Run: headless pygame with SDL's dummy video driver; simulated clock (each Clock.tick advances the game by its frame time, no real sleeping); random seed 0; keys injected as events and as key.get_pressed() state; no mouse input.
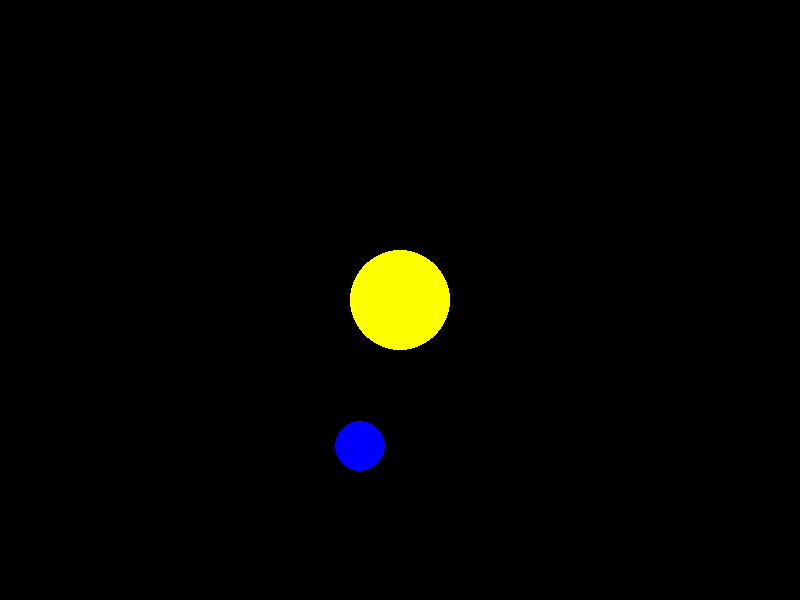
Frame 1 of 4 · flips 1–60 · no input
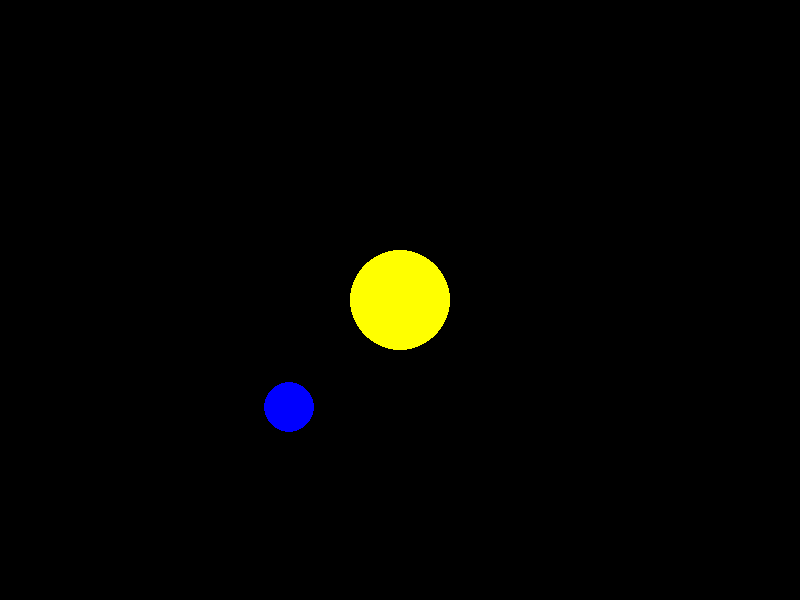
Frame 2 of 4 · flips 61–180 · tapped SPACE, RETURN · held RIGHT (→), D
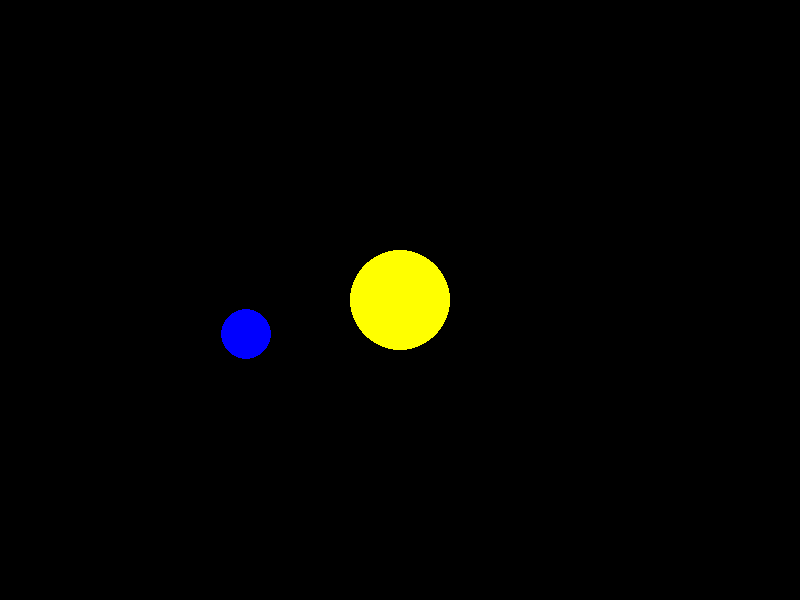
Frame 3 of 4 · flips 181–300 · held DOWN (↓), S
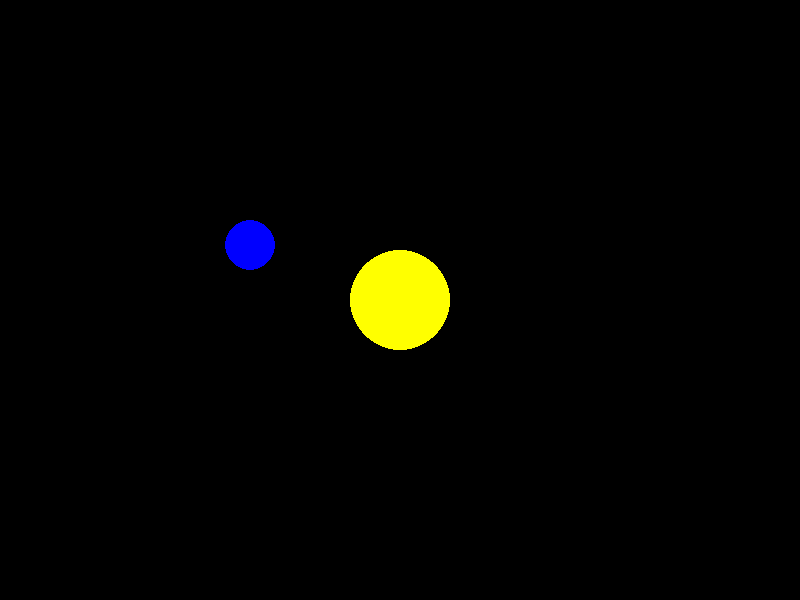
Frame 4 of 4 · flips 301–420 · held LEFT (←), A, UP (↑), W

The pygame program that drew these frames:

import pygame
import sys
import math


pygame.init()

WIDTH = 800
HEIGHT = 600

screen = pygame.display.set_mode((WIDTH, HEIGHT))
clock = pygame.time.Clock()
pygame.display.set_caption("Pygame Playground")

running = True
planet_x=400
planet_y=150
sun_x = WIDTH//2
sun_y = HEIGHT//2
vx = 9
vy = 0
ax = 0.5
ay = 0.5
G = 100
while running:
    for event in pygame.event.get():
        if event.type == pygame.QUIT:
            running = False
    screen.fill((0,0,0))
    dx = sun_x - planet_x
    dy = sun_y - planet_y 
    distance = math.sqrt(dx**2 + dy**2 + 100)
    vx += ax * (dx/distance)
    planet_x +=  vx  
    vy += ay * (dy/distance)
    planet_y += vy   
    pygame.draw.circle(screen,(0,0,255),(planet_x, planet_y), 25)
    pygame.draw.circle(screen, (255,255,0), (sun_x, sun_y), 50 )
    if planet_x+50>=WIDTH or planet_x-50<=0:
        vx*= -1
    if planet_y+25>=HEIGHT or planet_y-25<=0:
        y = HEIGHT-25
        vy*= -1
    pygame.display.flip()
    clock.tick(60)
pygame.quit()
sys.exit()
